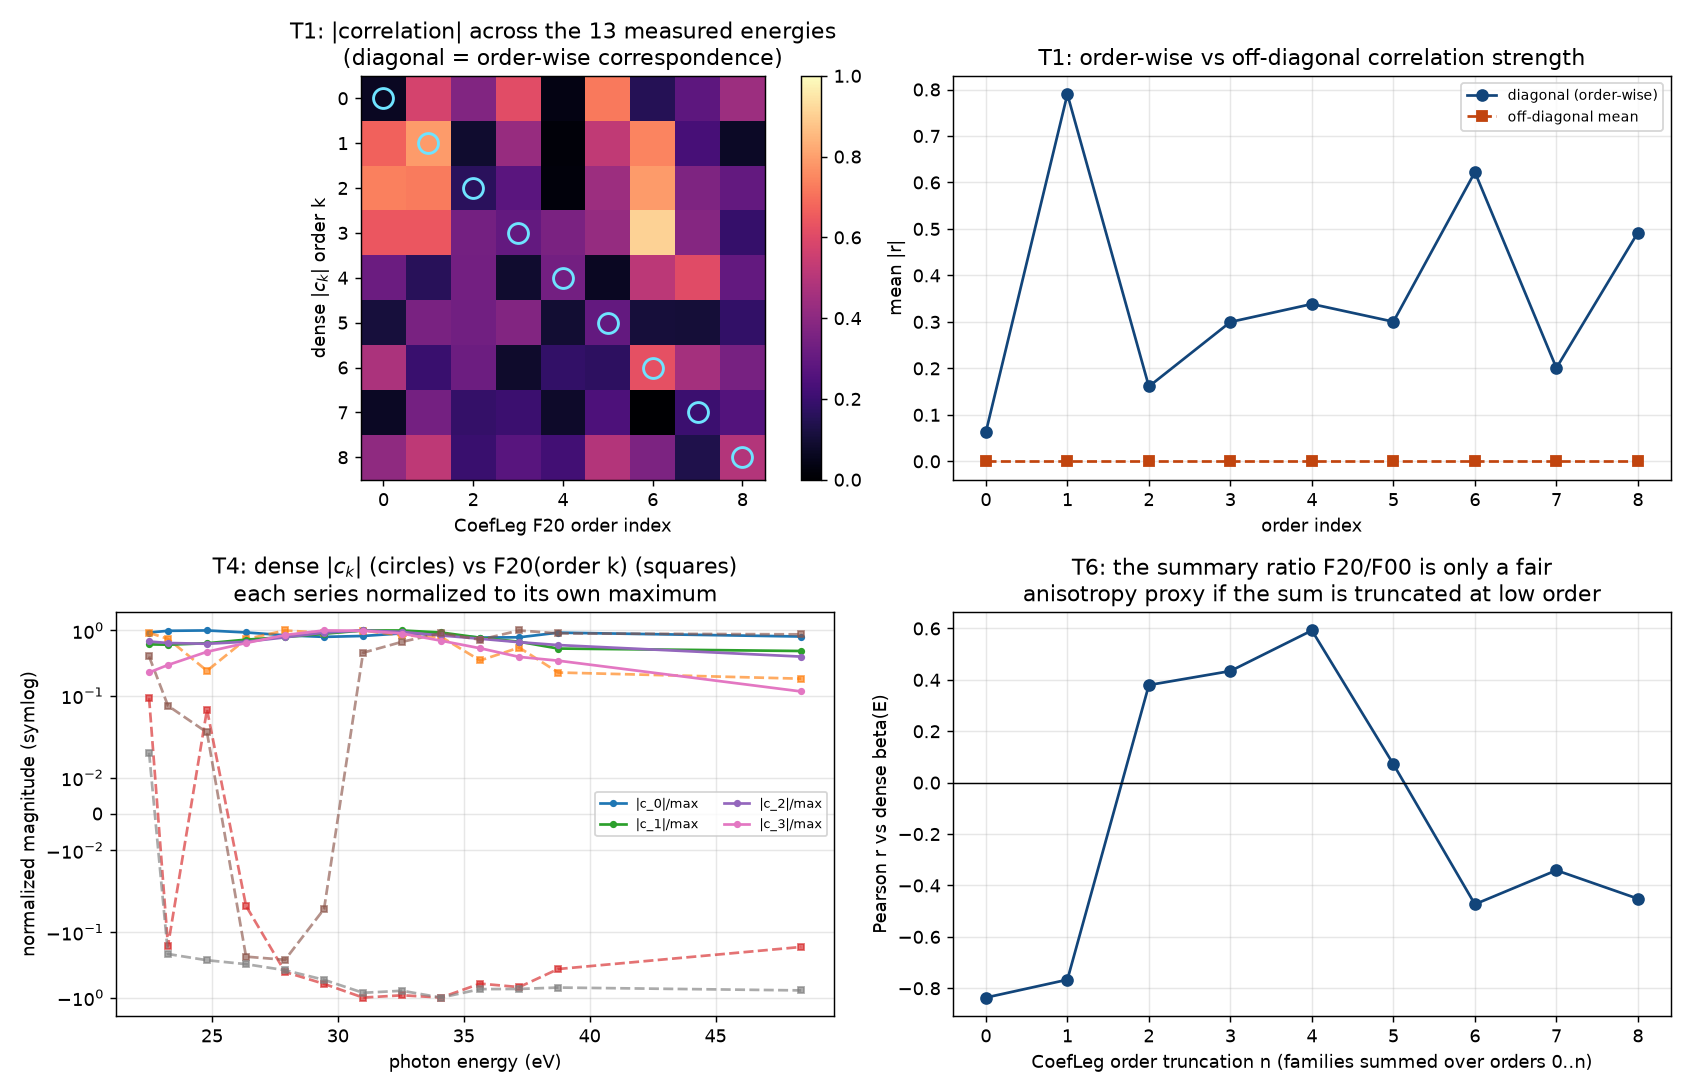

The table this chart was drawn from, first rows:
energy_eV, dense_abs_c0, dense_abs_c1, dense_abs_c2, dense_abs_c3, dense_beta_c1_over_c0, dense_beta_c2_over_c0, F20_order0, F20_order1, F20_order2, F20_order3, F00_order0, F00_sum_all, F20_sum_all, ratio_F20sum_over_F00sum_all
22.5, 0.153, 0.44, 0.7496, 0.1903, -1.061, -4.432, 1.321, 0.1036, 0.6297, 0.0326, 1, 2.409, 5.501, 2.284
23.25, 0.1625, 0.4347, 0.7113, 0.2477, -0.8036, -3.916, 1.068, -0.181, 0.1109, -0.4159, 1, 1.896, 3.709, 1.957
24.8, 0.1646, 0.4578, 0.691, 0.3943, -0.2434, -3.882, 0.3463, 0.06925, 0.04327, -0.5181, 1, 1.47, 2.319, 1.577
26.35, 0.1534, 0.5194, 0.7427, 0.5372, 0.2637, -4.746, 1.054, -0.04456, -0.3722, -0.5948, 1, 1.115, 1.909, 1.712
27.9, 0.1389, 0.5688, 0.8675, 0.7116, 0.895, -6.243, 1.435, -0.4569, -0.4159, -0.7365, 1, 0.6816, 1.188, 1.743
29.45, 0.1313, 0.6396, 1.025, 0.8365, 1.874, -7.676, 1.315, -0.6949, -0.06931, -1.033, 1, 0.4266, 0.797, 1.868
31.0, 0.1355, 0.7186, 1.106, 0.8269, 3.069, -7.663, 1.429, -1.127, 0.7189, -1.633, 1, 0.3612, 0.5262, 1.457
32.55, 0.1486, 0.7181, 1.049, 0.7493, 3.915, -5.835, 1.204, -1.039, 1.056, -1.519, 1, 0.3912, 0.445, 1.138
34.1, 0.1421, 0.6686, 0.9264, 0.5827, 4.423, -4.484, 1.145, -1.126, 1.436, -1.933, 1, 0.3188, 0.1774, 0.5566
35.65, 0.128, 0.5552, 0.8263, 0.4466, 4.303, -2.082, 0.4982, -0.6893, 1.137, -1.435, 1, 0.5056, 0.02339, 0.04627
37.2, 0.1293, 0.483, 0.7316, 0.3293, 3.171, 0.1558, 0.7853, -0.7787, 1.576, -1.425, 1, 0.611, 0.5882, 0.9626
38.75, 0.1523, 0.3797, 0.6613, 0.2883, 1.23, 1.96, 0.326, -0.4116, 1.419, -1.357, 1, 0.4795, 0.5331, 1.112
48.4, 0.1329, 0.3483, 0.4401, 0.09742, 0.5154, 1.382, 0.2621, -0.1893, 1.374, -1.5, 1.0, 0.4336, 0.4125, 0.9513
